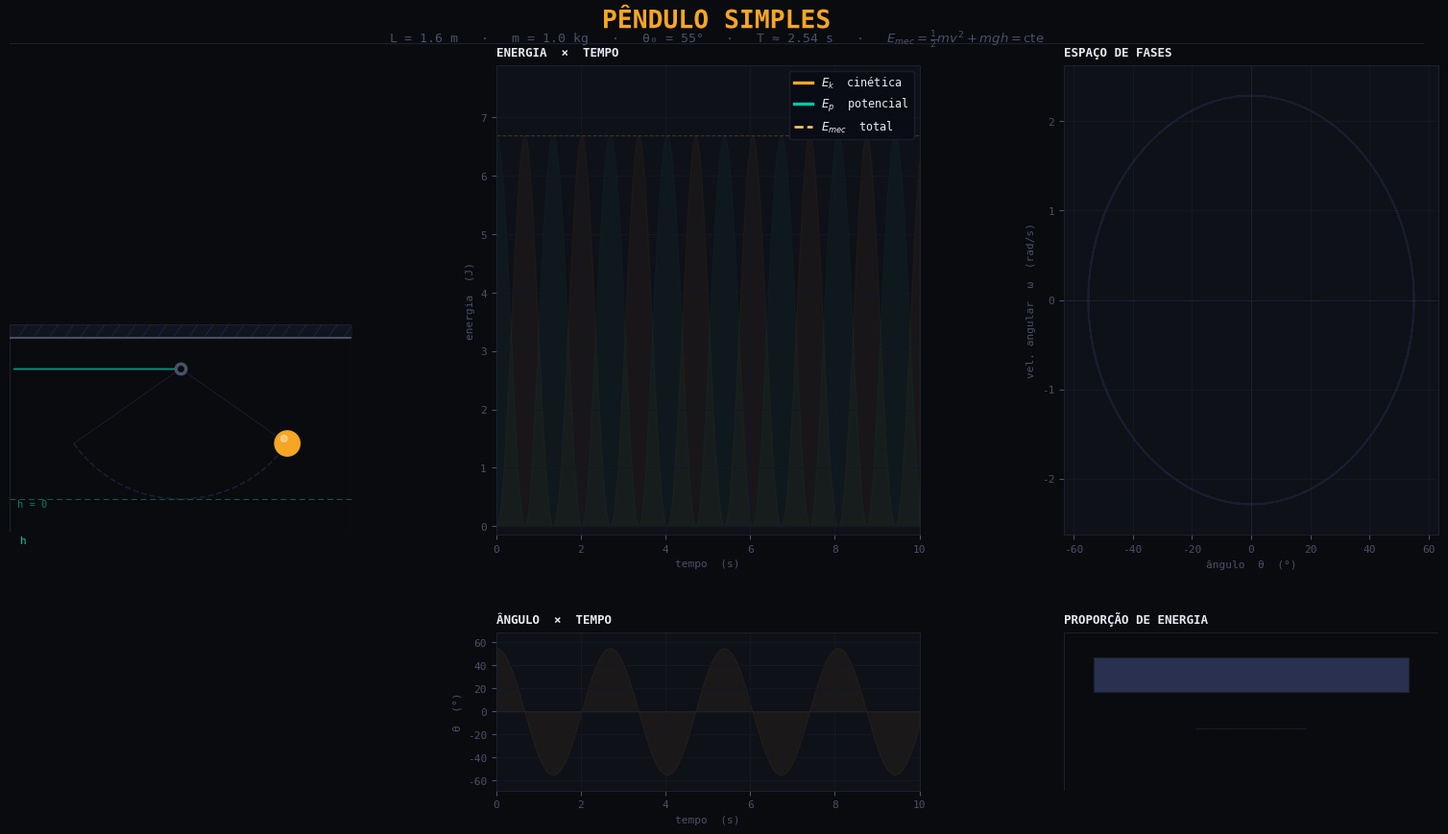

The script that saved this image:
"""
Pêndulo Simples — Conservação de Energia Mecânica
=================================================
Design: laboratório científico premium, paleta âmbar/carvão
Requer: pip install numpy matplotlib
"""

import numpy as np
import matplotlib.pyplot as plt
import matplotlib.gridspec as gridspec
import matplotlib.animation as animation
from matplotlib.patches import Circle, Arc, FancyArrowPatch, Rectangle
from matplotlib.lines import Line2D
import matplotlib.patheffects as pe
import matplotlib.colors as mcolors

# ═══════════════════════════════════════════════════════════════════
#  PALETA — laboratório âmbar sobre carvão profundo
# ═══════════════════════════════════════════════════════════════════
BG        = '#0A0B0F'      # fundo absoluto
PANEL     = '#0F1118'      # painel
BORDER    = '#1C2030'      # borda sutil
GRID_C    = '#131825'      # grade

AMBER     = '#F5A623'      # energia cinética
AMBER_LO  = '#7A4800'      # fill suave
TEAL      = '#00C9A7'      # energia potencial
TEAL_LO   = '#003D32'      # fill suave
GOLD      = '#FFD166'      # energia total
WHITE     = '#E8EBF4'      # texto primário
MUTED     = '#4A5068'      # texto secundário
ACCENT    = '#2A3050'      # detalhe estrutural

# ═══════════════════════════════════════════════════════════════════
#  PARÂMETROS FÍSICOS
# ═══════════════════════════════════════════════════════════════════
g      = 9.81
L      = 1.6
m      = 1.0
theta0 = np.radians(55)
dt     = 0.018
T      = 10.0
TRAIL  = 55

# ═══════════════════════════════════════════════════════════════════
#  SIMULAÇÃO RK4
# ═══════════════════════════════════════════════════════════════════
t_arr = np.arange(0, T, dt)
N     = len(t_arr)
theta = np.zeros(N)
omega = np.zeros(N)
theta[0] = theta0

for i in range(1, N):
    def d(th, om): return om, -(g/L)*np.sin(th)
    k1t,k1o = d(theta[i-1], omega[i-1])
    k2t,k2o = d(theta[i-1]+dt/2*k1t, omega[i-1]+dt/2*k1o)
    k3t,k3o = d(theta[i-1]+dt/2*k2t, omega[i-1]+dt/2*k2o)
    k4t,k4o = d(theta[i-1]+dt*k3t,   omega[i-1]+dt*k3o)
    theta[i] = theta[i-1] + dt/6*(k1t+2*k2t+2*k3t+k4t)
    omega[i] = omega[i-1] + dt/6*(k1o+2*k2o+2*k3o+k4o)

xb   = L * np.sin(theta)
yb   = -L * np.cos(theta)
h_p  = L * (1 - np.cos(theta))
v_p  = L * np.abs(omega)
Ek   = 0.5 * m * v_p**2
Ep   = m * g * h_p
Et   = Ek + Ep
Et0  = Et[0]

# período analítico (pequenas oscilações)
T_periodo = 2 * np.pi * np.sqrt(L/g)

# ═══════════════════════════════════════════════════════════════════
#  FIGURA
# ═══════════════════════════════════════════════════════════════════
plt.rcParams.update({
    'font.family':     'monospace',
    'axes.facecolor':  PANEL,
    'figure.facecolor':BG,
    'text.color':      WHITE,
    'axes.edgecolor':  BORDER,
    'axes.linewidth':  0.7,
    'xtick.color':     MUTED,
    'ytick.color':     MUTED,
    'xtick.labelsize': 8,
    'ytick.labelsize': 8,
    'grid.color':      GRID_C,
    'grid.linewidth':  0.7,
})

fig = plt.figure(figsize=(16, 9), facecolor=BG)

# ── layout: coluna esquerda larga (diagrama) + 3 linhas à direita
gs = gridspec.GridSpec(
    3, 3,
    figure=fig,
    left=0.04, right=0.97,
    top=0.91, bottom=0.07,
    hspace=0.55, wspace=0.38,
    width_ratios=[1.05, 1.3, 1.15],
    height_ratios=[1, 1, 0.85],
)

# ── cabeçalho ────────────────────────────────────────────────────────
fig.text(0.5, 0.975,
         'PÊNDULO SIMPLES',
         ha='center', va='top',
         fontsize=19, fontweight='bold',
         color=AMBER,
         path_effects=[pe.withStroke(linewidth=10, foreground=BG)])

fig.text(0.5, 0.952,
         f'L = {L} m   ·   m = {m} kg   ·   θ₀ = {np.degrees(theta0):.0f}°'
         f'   ·   T ≈ {T_periodo:.2f} s   ·   '
         r'$E_{mec} = \frac{1}{2}mv^2 + mgh = \mathrm{cte}$',
         ha='center', va='top',
         fontsize=9.5, color=MUTED)

# linha decorativa
fig.add_artist(plt.Line2D(
    [0.04, 0.96], [0.935, 0.935],
    transform=fig.transFigure,
    color=BORDER, lw=0.8
))

# ═══════════════════════════════════════════════════════════════════
#  PAINEL A — Diagrama animado do pêndulo  (coluna 0, linhas 0-2)
# ═══════════════════════════════════════════════════════════════════
ax_d = fig.add_subplot(gs[:, 0])
ax_d.set_facecolor(PANEL)
ax_d.set_xlim(-2.1, 2.1)
ax_d.set_ylim(-2.0, 0.55)
ax_d.set_aspect('equal')
ax_d.axis('off')

# moldura
for (x0,y0,x1,y1) in [(-2.1,-2.0,-2.1,0.55),(-2.1,0.55,2.1,0.55),
                       (2.1,0.55,2.1,-2.0),(2.1,-2.0,-2.1,-2.0)]:
    ax_d.plot([x0,x1],[y0,y1], color=BORDER, lw=0.8)

# suporte
ax_d.fill_between([-2.1,2.1],[0.38,0.38],[0.55,0.55], color='#111520')
for x in np.linspace(-2.0, 2.0, 22):
    ax_d.plot([x, x+0.12],[0.38,0.55], color=ACCENT, lw=0.6, alpha=0.6)
ax_d.plot([-2.1,2.1],[0.38,0.38], color=MUTED, lw=1.5)

# pivô
ax_d.plot(0,0,'o', color=MUTED, ms=9, zorder=10)
ax_d.plot(0,0,'o', color=BG,    ms=4, zorder=11)

# linha de referência (h=0)
ax_d.axhline(-L, color=TEAL, lw=0.7, ls=(0,(6,4)), alpha=0.45)
ax_d.text(-2.0, -L-0.1, 'h = 0', color=TEAL, fontsize=7.5, alpha=0.6)

# arco de trajetória fantasma
arc_th = np.linspace(-theta0, theta0, 300)
ax_d.plot(L*np.sin(arc_th), -L*np.cos(arc_th),
          color=ACCENT, lw=1.2, ls='--', alpha=0.5, zorder=2)

# indicação ângulo máx
for side in [-1, 1]:
    ax_d.plot([0, side*L*np.sin(theta0)],
              [0,    -L*np.cos(theta0)],
              color=ACCENT, lw=0.8, alpha=0.4)

# ── objetos animados ────────────────────────────────────────────────
trail_x = np.full(TRAIL, xb[0])
trail_y = np.full(TRAIL, yb[0])

# rastro gradiente simulado com várias linhas
trail_segs = []
n_segs = 12
for k in range(n_segs):
    alpha = 0.04 + 0.25 * (k / n_segs)**1.8
    lw    = 0.6 + 2.4 * (k / n_segs)**2
    seg,  = ax_d.plot([], [], color=AMBER, lw=lw, alpha=alpha,
                      solid_capstyle='round', zorder=4)
    trail_segs.append(seg)

fio_line, = ax_d.plot([], [], color='#8090B0', lw=2.2,
                       solid_capstyle='round', zorder=6)

bob = Circle((xb[0], yb[0]), 0.155, color=AMBER, zorder=9)
ax_d.add_patch(bob)
# reflexo no bob
bob_hi = Circle((xb[0]-0.04, yb[0]+0.06), 0.04,
                color='#FFFFFF', alpha=0.35, zorder=10)
ax_d.add_patch(bob_hi)

# seta velocidade
vel_arrow = ax_d.annotate('', xy=(0,0), xytext=(0,0),
    arrowprops=dict(arrowstyle='->', color=AMBER,
                    lw=2.0, mutation_scale=14))

# indicador de altura (barra lateral)
h_bar_bg = ax_d.fill_betweenx([0,0],[-2.05,-1.80],
                               color=ACCENT, alpha=0.4)
h_bar = ax_d.fill_betweenx([0,0],[-2.05,-1.80],
                             color=TEAL, alpha=0.7)
ax_d.text(-1.93, -2.15, 'h', color=TEAL, fontsize=8, ha='center')

# painéis de energia no diagrama
ek_box = ax_d.text(0.62, 0.44, '',
    transform=ax_d.transAxes, ha='center', va='top',
    fontsize=8.5, color=AMBER, fontweight='bold',
    bbox=dict(boxstyle='round,pad=0.45', fc='#1A0F00',
              ec=AMBER, lw=0.8, alpha=0.85))
ep_box = ax_d.text(0.62, 0.29, '',
    transform=ax_d.transAxes, ha='center', va='top',
    fontsize=8.5, color=TEAL, fontweight='bold',
    bbox=dict(boxstyle='round,pad=0.45', fc='#001A15',
              ec=TEAL, lw=0.8, alpha=0.85))
et_box = ax_d.text(0.62, 0.14, '',
    transform=ax_d.transAxes, ha='center', va='top',
    fontsize=8.5, color=GOLD, fontweight='bold',
    bbox=dict(boxstyle='round,pad=0.45', fc='#1A1200',
              ec=GOLD, lw=0.8, alpha=0.85))

# label tempo + ângulo
time_lbl = ax_d.text(0.5, -0.04, '',
    transform=ax_d.transAxes, ha='center',
    fontsize=8, color=MUTED)

# ═══════════════════════════════════════════════════════════════════
#  helper eixo
# ═══════════════════════════════════════════════════════════════════
def sax(ax, title, xlabel='', ylabel=''):
    ax.set_title(title, color=WHITE, fontsize=9, fontweight='bold',
                 loc='left', pad=7)
    ax.set_xlabel(xlabel, color=MUTED, fontsize=8)
    ax.set_ylabel(ylabel, color=MUTED, fontsize=8)
    ax.grid(True, axis='both')
    for sp in ax.spines.values():
        sp.set_edgecolor(BORDER)
        sp.set_linewidth(0.7)

# ═══════════════════════════════════════════════════════════════════
#  PAINEL B — Energia × Tempo  (col 1, row 0-1)
# ═══════════════════════════════════════════════════════════════════
ax_e = fig.add_subplot(gs[0:2, 1])
sax(ax_e, 'ENERGIA  ×  TEMPO', 'tempo  (s)', 'energia  (J)')
ax_e.set_xlim(0, T)
ax_e.set_ylim(-0.15, Et0 * 1.18)

# faixas de fill estáticas (guia)
ax_e.fill_between(t_arr, 0, Ek, color=AMBER,  alpha=0.04)
ax_e.fill_between(t_arr, 0, Ep, color=TEAL,   alpha=0.04)
# linha total estática (guia)
ax_e.plot(t_arr, Et, color=GOLD, lw=0.8, ls='--', alpha=0.18)

cursor_e = ax_e.axvline(0, color=WHITE, lw=0.7, alpha=0.35, ls=':')
ln_ek,  = ax_e.plot([], [], color=AMBER, lw=2.4, label='$E_k$  cinética')
ln_ep,  = ax_e.plot([], [], color=TEAL,  lw=2.4, label='$E_p$  potencial')
ln_et,  = ax_e.plot([], [], color=GOLD,  lw=1.8, ls='--', label='$E_{mec}$  total')

dot_ek = ax_e.plot([], [], 'o', color=AMBER, ms=7, zorder=8)[0]
dot_ep = ax_e.plot([], [], 'o', color=TEAL,  ms=7, zorder=8)[0]
dot_et = ax_e.plot([], [], 'o', color=GOLD,  ms=6, zorder=8)[0]

leg = ax_e.legend(
    facecolor='#090C14', edgecolor=BORDER,
    labelcolor=WHITE, fontsize=8.5,
    loc='upper right', framealpha=0.9,
    handlelength=1.6
)

# ═══════════════════════════════════════════════════════════════════
#  PAINEL C — Espaço de fases  (col 2, row 0-1)
# ═══════════════════════════════════════════════════════════════════
ax_f = fig.add_subplot(gs[0:2, 2])
sax(ax_f, 'ESPAÇO DE FASES', 'ângulo  θ  (°)', 'vel. angular  ω  (rad/s)')
ax_f.set_xlim(np.degrees(theta).min()*1.15, np.degrees(theta).max()*1.15)
ax_f.set_ylim(omega.min()*1.15, omega.max()*1.15)
ax_f.axhline(0, color=BORDER, lw=0.8)
ax_f.axvline(0, color=BORDER, lw=0.8)

# órbita completa estática
ax_f.plot(np.degrees(theta), omega, color=ACCENT, lw=1.2, alpha=0.4)

phase_trail, = ax_f.plot([], [], color=AMBER, lw=2.0, alpha=0.7)
phase_dot    = ax_f.plot([], [], 'o', color=AMBER, ms=9, zorder=8)[0]
phase_dot_ring = ax_f.plot([], [], 'o', color=AMBER, ms=16,
                            markerfacecolor='none',
                            markeredgewidth=1.2, alpha=0.35, zorder=7)[0]

# ═══════════════════════════════════════════════════════════════════
#  PAINEL D — Ângulo × Tempo  (col 1, row 2)
# ═══════════════════════════════════════════════════════════════════
ax_a = fig.add_subplot(gs[2, 1])
sax(ax_a, 'ÂNGULO  ×  TEMPO', 'tempo  (s)', 'θ  (°)')
ax_a.set_xlim(0, T)
ylim_a = np.degrees(theta0) * 1.25
ax_a.set_ylim(-ylim_a, ylim_a)
ax_a.axhline(0, color=BORDER, lw=0.8)

ax_a.fill_between(t_arr, 0, np.degrees(theta), color=AMBER, alpha=0.05)

cursor_a = ax_a.axvline(0, color=WHITE, lw=0.7, alpha=0.35, ls=':')
ln_ang,  = ax_a.plot([], [], color='#A8C8FF', lw=2.2)
dot_ang  = ax_a.plot([], [], 'o', color='#A8C8FF', ms=7, zorder=8)[0]

# ═══════════════════════════════════════════════════════════════════
#  PAINEL E — Barra de proporção de energia  (col 2, row 2)
# ═══════════════════════════════════════════════════════════════════
ax_b = fig.add_subplot(gs[2, 2])
sax(ax_b, 'PROPORÇÃO DE ENERGIA')
ax_b.set_xlim(0, 1)
ax_b.set_ylim(0, 1)
ax_b.axis('off')
ax_b.set_facecolor(PANEL)
for sp in ax_b.spines.values():
    sp.set_edgecolor(BORDER)
    sp.set_linewidth(0.7)

# moldura manual
for (x0,y0,x1,y1) in [(0,0,0,1),(0,1,1,1),(1,1,1,0),(1,0,0,0)]:
    ax_b.plot([x0,x1],[y0,y1], color=BORDER, lw=0.7,
              transform=ax_b.transAxes)

# barras de energia
BAR_Y  = 0.62
BAR_H  = 0.22
BAR_X0 = 0.08
BAR_W  = 0.84

# fundo da barra
ax_b.add_patch(Rectangle((BAR_X0, BAR_Y), BAR_W, BAR_H,
    transform=ax_b.transAxes, fc=ACCENT, ec=BORDER, lw=0.8))

bar_ek = ax_b.add_patch(Rectangle((BAR_X0, BAR_Y), 0, BAR_H,
    transform=ax_b.transAxes, fc=AMBER, ec='none'))
bar_ep = ax_b.add_patch(Rectangle((BAR_X0, BAR_Y), 0, BAR_H,
    transform=ax_b.transAxes, fc=TEAL, ec='none'))

lbl_bar_ek = ax_b.text(0.5, 0.92, '',
    transform=ax_b.transAxes, ha='center',
    fontsize=9.5, color=AMBER, fontweight='bold')
lbl_bar_ep = ax_b.text(0.5, 0.52, '',
    transform=ax_b.transAxes, ha='center',
    fontsize=9.5, color=TEAL, fontweight='bold')

ax_b.text(0.5, 0.38, '─────────────────',
    transform=ax_b.transAxes, ha='center', color=BORDER, fontsize=8)

lbl_et_b = ax_b.text(0.5, 0.22, '',
    transform=ax_b.transAxes, ha='center',
    fontsize=9, color=GOLD, fontweight='bold')
lbl_om   = ax_b.text(0.5, 0.08, '',
    transform=ax_b.transAxes, ha='center',
    fontsize=8, color=MUTED)

# ═══════════════════════════════════════════════════════════════════
#  ANIMAÇÃO
# ═══════════════════════════════════════════════════════════════════
_vel_arrow = [vel_arrow]
_h_bar     = [h_bar]

def update(frame):
    i  = frame % N
    xi, yi = xb[i], yb[i]
    ti     = t_arr[i]
    hi     = h_p[i]
    eki    = Ek[i]
    epi    = Ep[i]
    eti    = Et[i]

    # ── fio + bob ─────────────────────────────────────────────────
    fio_line.set_data([0, xi], [0, yi])
    bob.center    = (xi, yi)
    bob_hi.center = (xi-0.04, yi+0.06)

    # cor do bob varia com velocidade (âmbar → branco qdo rápido)
    spd_frac = min(v_p[i] / v_p.max(), 1.0)
    r1,g1,b1 = mcolors.to_rgb(AMBER)
    r2,g2,b2 = 1.0, 1.0, 0.95
    bob.set_color((r1+(r2-r1)*spd_frac**0.6,
                   g1+(g2-g1)*spd_frac**0.6,
                   b1+(b2-b1)*spd_frac**0.6))

    # ── rastro gradiente ─────────────────────────────────────────
    i0 = max(0, i-TRAIL)
    seg_len = i - i0 + 1
    for k, seg in enumerate(trail_segs):
        a = i0 + int(k/n_segs * seg_len)
        b_ = i0 + int((k+1)/n_segs * seg_len)
        seg.set_data(xb[a:b_+1], yb[a:b_+1])

    # ── seta velocidade ───────────────────────────────────────────
    _vel_arrow[0].remove()
    vx = omega[i] * L * np.cos(theta[i]) * 0.22
    vy = omega[i] * L * np.sin(theta[i]) * 0.22
    _vel_arrow[0] = ax_d.annotate(
        '', xy=(xi+vx, yi+vy), xytext=(xi, yi),
        arrowprops=dict(arrowstyle='->', color=AMBER,
                        lw=2.0, mutation_scale=14))

    # ── barra lateral de altura ───────────────────────────────────
    _h_bar[0].remove()
    frac_h = hi / (L*(1-np.cos(theta0)) + 1e-9)
    frac_h = min(max(frac_h, 0), 1)
    y_ref  = -L
    y_top  = y_ref + hi
    _h_bar[0] = ax_d.fill_betweenx(
        [y_ref, y_top], [-2.05, -2.05], [-1.80, -1.80],
        color=TEAL, alpha=0.75)

    # ── labels energia no diagrama ────────────────────────────────
    ek_box.set_text(f'Eₖ = {eki:.3f} J')
    ep_box.set_text(f'Eₚ = {epi:.3f} J')
    et_box.set_text(f'E  = {eti:.3f} J')
    time_lbl.set_text(f't = {ti:.2f} s   θ = {np.degrees(theta[i]):+.1f}°'
                      f'   ω = {omega[i]:+.2f} rad/s')

    # ── gráfico energia ───────────────────────────────────────────
    cursor_e.set_xdata([ti, ti])
    ln_ek.set_data(t_arr[:i+1], Ek[:i+1])
    ln_ep.set_data(t_arr[:i+1], Ep[:i+1])
    ln_et.set_data(t_arr[:i+1], Et[:i+1])
    dot_ek.set_data([ti], [eki])
    dot_ep.set_data([ti], [epi])
    dot_et.set_data([ti], [eti])

    # ── espaço de fases ───────────────────────────────────────────
    p0 = max(0, i-80)
    phase_trail.set_data(np.degrees(theta[p0:i+1]), omega[p0:i+1])
    phase_dot.set_data([np.degrees(theta[i])], [omega[i]])
    phase_dot_ring.set_data([np.degrees(theta[i])], [omega[i]])
    # cor do ponto por energia cinética
    phase_dot.set_color(AMBER if eki > Et0*0.5 else TEAL)

    # ── ângulo × tempo ────────────────────────────────────────────
    cursor_a.set_xdata([ti, ti])
    ln_ang.set_data(t_arr[:i+1], np.degrees(theta[:i+1]))
    dot_ang.set_data([ti], [np.degrees(theta[i])])

    # ── barra de proporção ────────────────────────────────────────
    fek = eki / Et0
    fep = epi / Et0
    bar_ek.set_width(BAR_W * fek)
    bar_ep.set_x(BAR_X0 + BAR_W * fek)
    bar_ep.set_width(BAR_W * fep)

    lbl_bar_ek.set_text(f'Eₖ  {fek*100:.1f}%')
    lbl_bar_ep.set_text(f'Eₚ  {fep*100:.1f}%')
    lbl_et_b.set_text(f'E_total = {eti:.3f} J')
    lbl_om.set_text(f'v = {v_p[i]:.2f} m/s   h = {hi:.3f} m')

    return []

ani = animation.FuncAnimation(
    fig, update,
    frames=N,
    interval=18,
    blit=False,
    repeat=True
)

plt.show()
